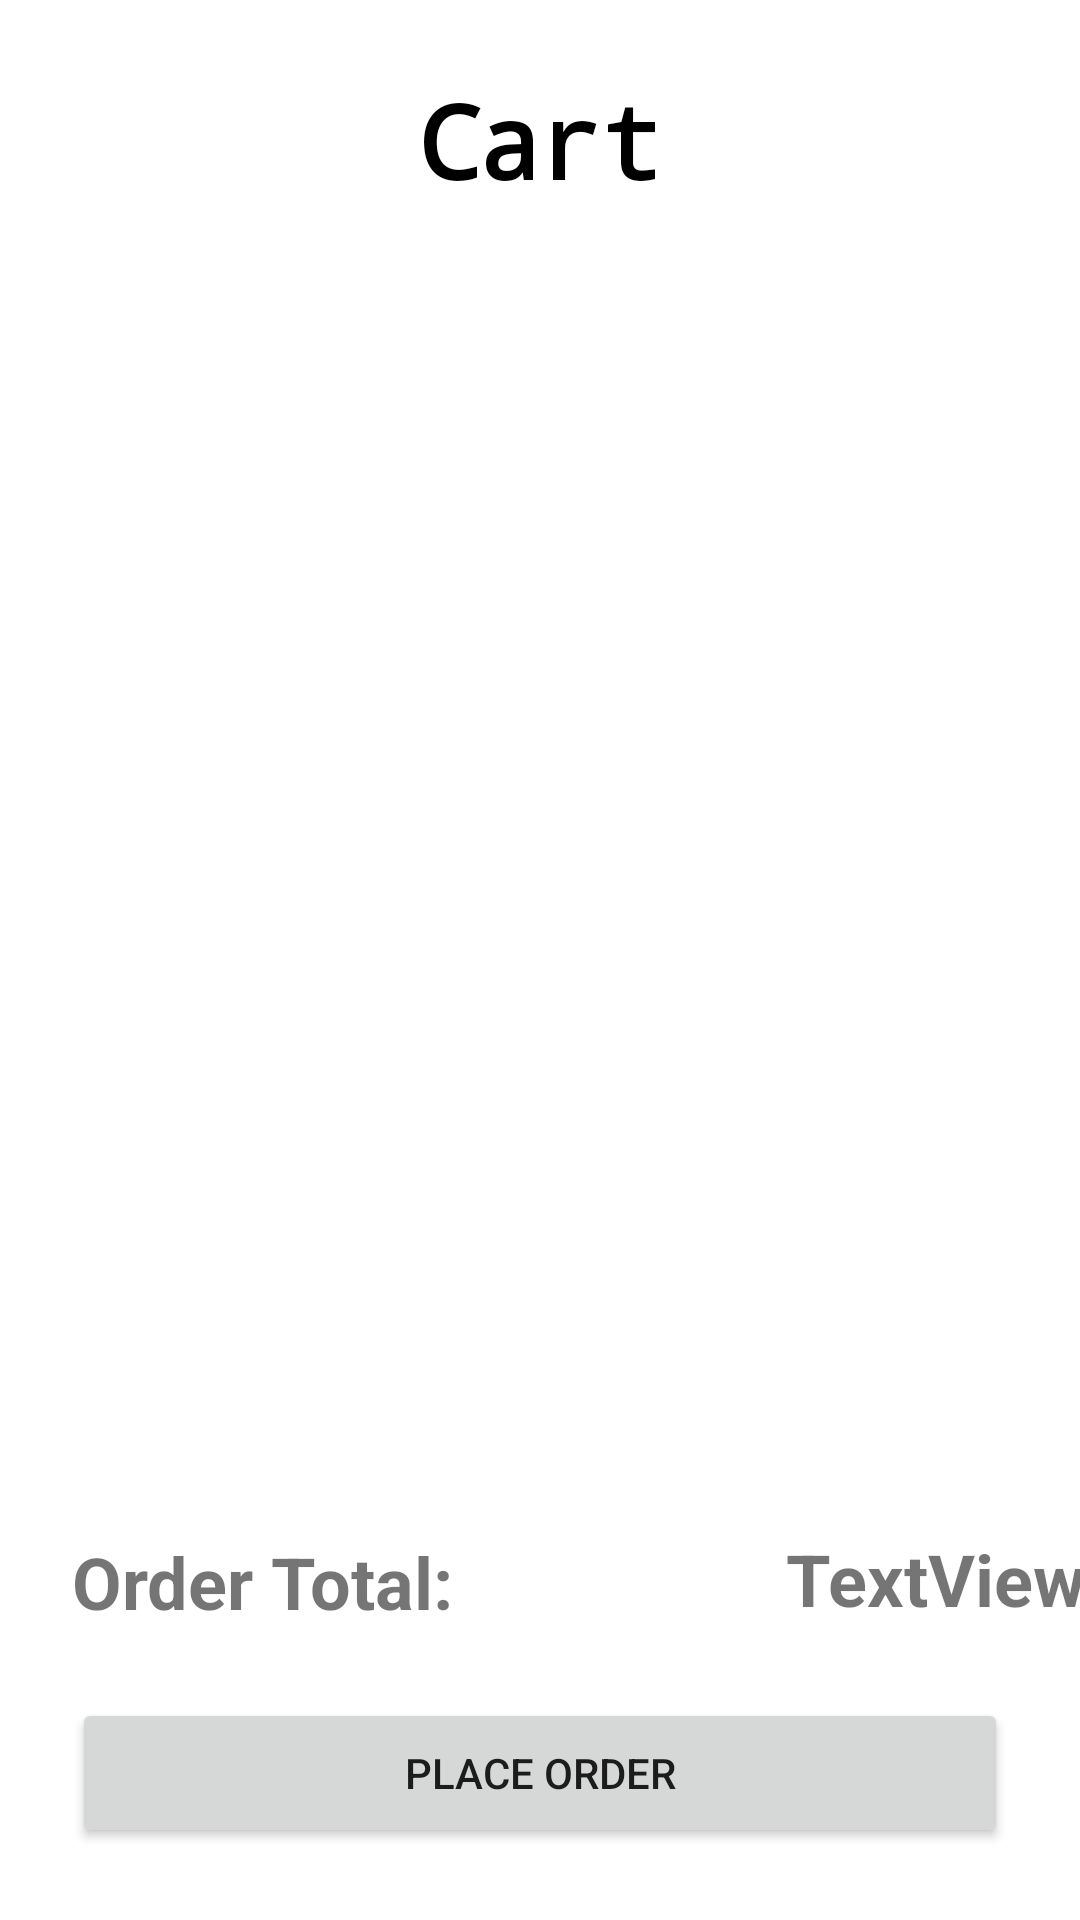

This screen was rendered from an Android layout file. Write that file and the resources it references.
<!-- AndroidManifest.xml: application theme Theme.B07_final_project -->
<!-- res/layout/activity_shopping_cart.xml -->
<?xml version="1.0" encoding="utf-8"?>
<androidx.constraintlayout.widget.ConstraintLayout xmlns:android="http://schemas.android.com/apk/res/android"
    xmlns:app="http://schemas.android.com/apk/res-auto"
    xmlns:tools="http://schemas.android.com/tools"
    android:layout_width="match_parent"
    android:layout_height="match_parent"
    tools:context=".CartActivity">

    <TextView
        android:id="@+id/textView"
        android:layout_width="151dp"
        android:layout_height="53dp"
        android:layout_marginTop="24dp"
        android:fontFamily="monospace"
        android:text="@string/cart_title"
        android:textAlignment="center"
        android:textColor="#000000"
        android:textSize="34sp"
        android:textStyle="bold"
        app:layout_constraintBottom_toTopOf="@+id/cartRecyclerView"
        app:layout_constraintEnd_toEndOf="parent"
        app:layout_constraintStart_toStartOf="parent"
        app:layout_constraintTop_toTopOf="parent"
        tools:text="@string/cart_title" />

    <androidx.recyclerview.widget.RecyclerView
        android:id="@+id/cartRecyclerView"
        android:layout_width="0dp"
        android:layout_height="0dp"
        android:layout_marginTop="8dp"
        android:layout_marginBottom="8dp"
        app:layout_constraintBottom_toTopOf="@+id/orderTotal"
        app:layout_constraintEnd_toEndOf="parent"
        app:layout_constraintStart_toStartOf="parent"
        app:layout_constraintTop_toBottomOf="@+id/textView" />

    <Button
        android:id="@+id/placeOrderButton"
        android:layout_width="0dp"
        android:layout_height="50dp"
        android:layout_marginStart="24dp"
        android:layout_marginEnd="24dp"
        android:layout_marginBottom="24dp"
        android:onClick="onClick"
        android:text="@string/checkout_button"
        app:layout_constraintBottom_toBottomOf="parent"
        app:layout_constraintEnd_toEndOf="parent"
        app:layout_constraintStart_toStartOf="parent" />

    <TextView
        android:id="@+id/orderTotal"
        android:layout_width="193dp"
        android:layout_height="47dp"
        android:layout_marginStart="24dp"
        android:layout_marginBottom="8dp"
        android:text="@string/order_total"
        android:textSize="24sp"
        android:textStyle="bold"
        app:layout_constraintBottom_toTopOf="@+id/placeOrderButton"
        app:layout_constraintStart_toStartOf="parent" />

    <TextView
        android:id="@+id/orderTotalValue"
        android:layout_width="170dp"
        android:layout_height="48dp"
        android:layout_marginTop="7dp"
        android:layout_marginEnd="24dp"
        android:layout_marginBottom="8dp"
        android:text="TextView"
        android:textAlignment="textEnd"
        android:textSize="24sp"
        android:textStyle="bold"
        app:layout_constraintBottom_toTopOf="@+id/placeOrderButton"
        app:layout_constraintEnd_toEndOf="parent"
        app:layout_constraintStart_toEndOf="@+id/orderTotal"
        app:layout_constraintTop_toBottomOf="@+id/cartRecyclerView" />

    <TextView
        android:id="@+id/empty_view"
        android:layout_width="0dp"
        android:layout_height="131dp"
        android:gravity="center"
        android:text="@string/empty_cart"
        android:textSize="16sp"
        android:visibility="gone"
        app:layout_constraintEnd_toEndOf="parent"
        app:layout_constraintStart_toStartOf="parent"
        app:layout_constraintTop_toTopOf="@+id/cartRecyclerView" />

</androidx.constraintlayout.widget.ConstraintLayout>
<!-- resources referenced by this layout -->
<resources>
  <string name="cart_title">Cart</string>
  <string name="checkout_button">Place Order</string>
  <string name="empty_cart">Cart empty. Add Products</string>
  <string name="order_total">Order Total:</string>
  <style name="Theme.B07_final_project" parent="Theme.MaterialComponents.DayNight.DarkActionBar">
          
          <item name="colorPrimary">@color/purple_700</item>
          <item name="colorPrimaryVariant">@color/purple_700</item>
          <item name="colorOnPrimary">@color/white</item>
          
          <item name="colorSecondary">@color/teal_200</item>
          <item name="colorSecondaryVariant">@color/teal_700</item>
          <item name="colorOnSecondary">@color/black</item>
          
          <item name="android:statusBarColor" tools:targetApi="l">?attr/colorPrimaryVariant</item>
          
          <item name="android:windowBackground">@drawable/bg</item>
      </style>
  <color name="purple_700">#1B0059</color>
  <color name="white">#FFFFFFFF</color>
  <color name="teal_200">#FF03DAC5</color>
  <color name="teal_700">#FF018786</color>
  <color name="black">#FF000000</color>
</resources>
